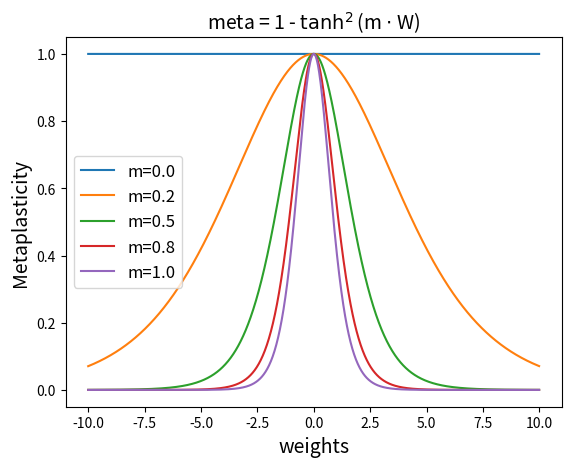

Source code (Python):
import matplotlib.pyplot as plt
import numpy as np

def metaplasticity(m, W):
    x = np.tanh(m * W)
    return 1 - x * x


W = np.arange(-10, 10, step=0.01)
meta_values = [0, 0.2, 0.5, 0.8, 1.0]
y_vals = [metaplasticity(m, W) for m in meta_values]
[plt.plot(W, y, label='m={:.1f}'.format(m)) for m,y in zip(meta_values,y_vals)]
# plt.yscale('log')
plt.xlabel("weights", fontsize=14)
plt.ylabel("Metaplasticity", fontsize=14)
plt.title(r"meta = 1 - $\tanh^2$(m $\cdot$ W)", fontsize=14)
plt.legend(fontsize=12)
plt.savefig("metaplasticity.pdf")
# %%
